12-way image classification set "Save_Model" from GitHub (ArunChourasia-17/Vegetable-Image-Detection-Classification-Using-CNN); label vocabulary: bean, bitter gourd, bottle gourd, brinjal, broccoli, cabbage, capsicum, cauliflower, cucumber, potato, radish, tomato.

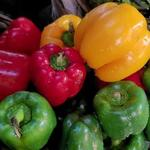
Label: capsicum

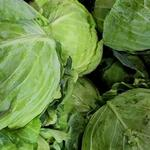
Label: cabbage

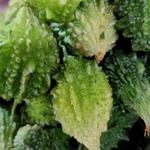
Label: bitter gourd

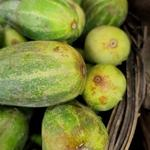
Label: cucumber

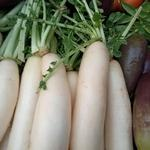
Label: radish

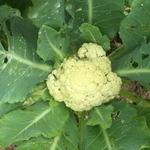
Label: cauliflower
